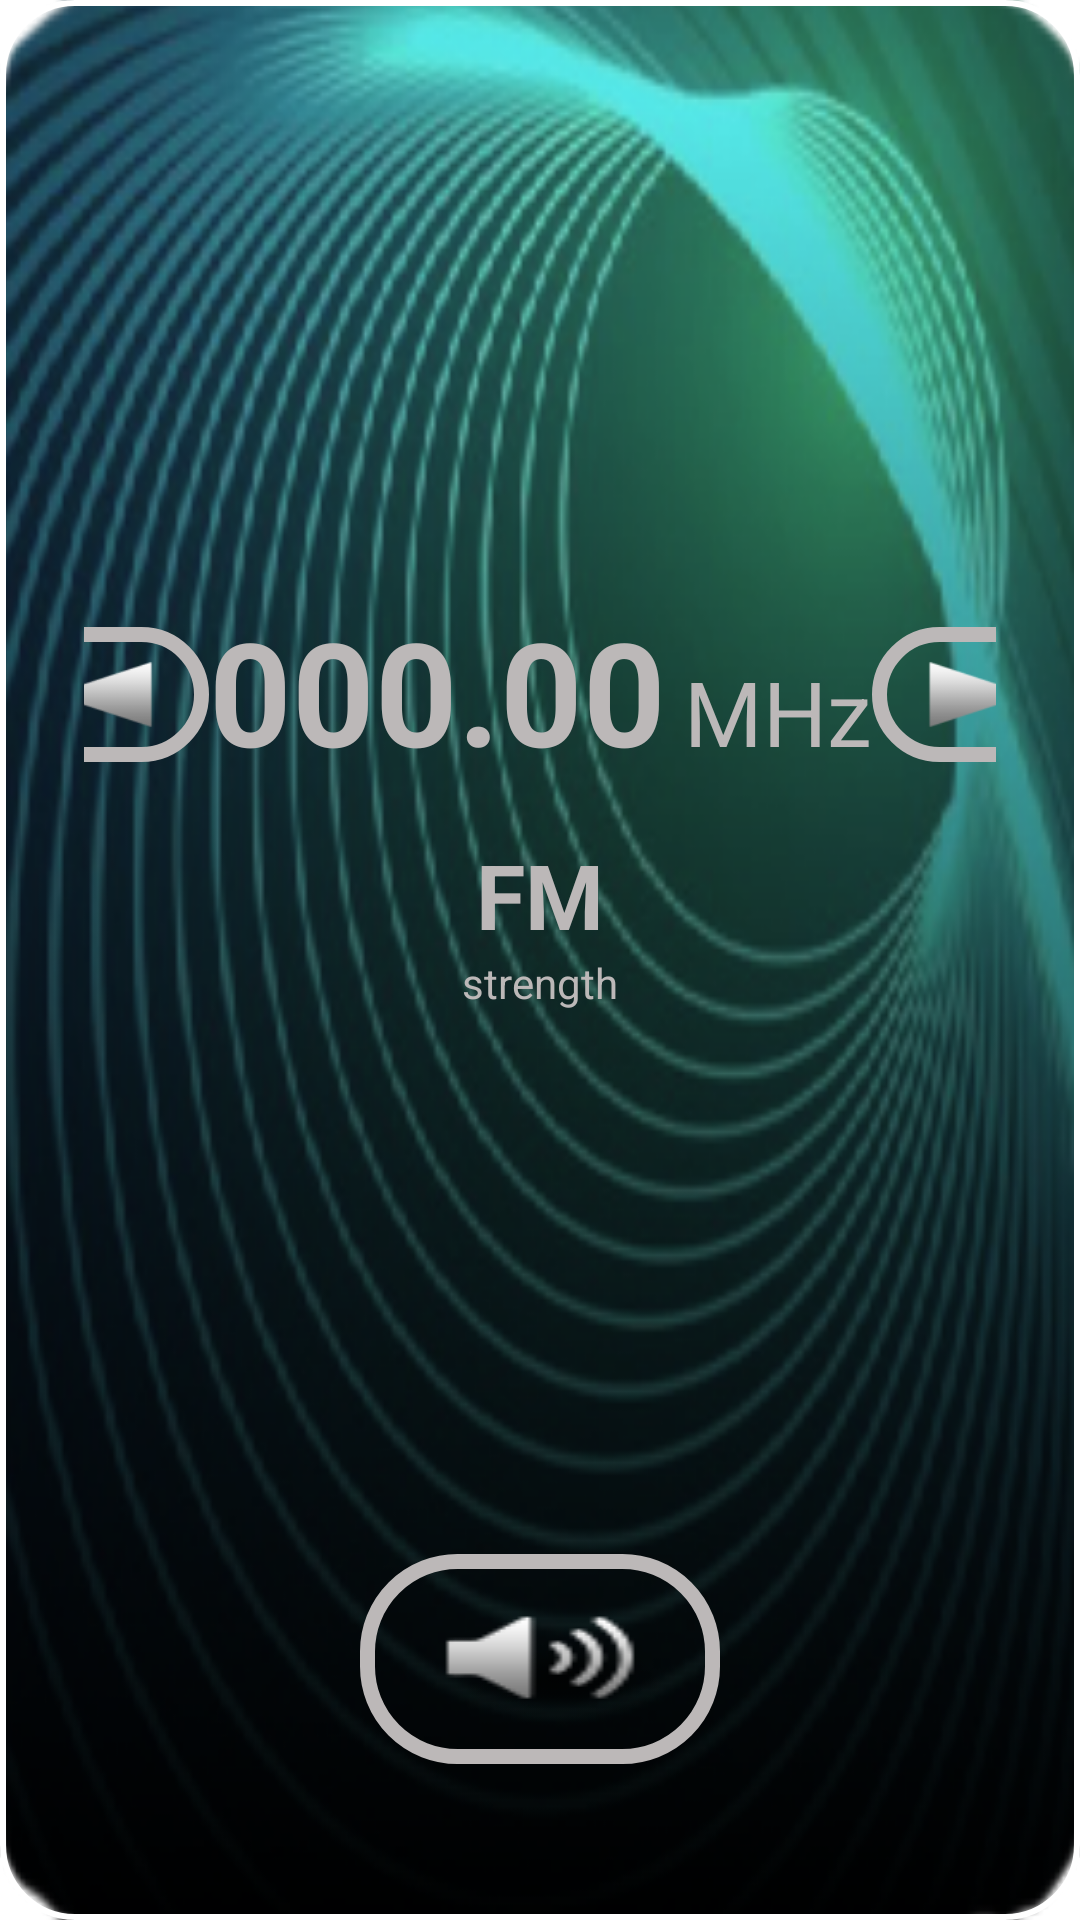

Android layout source for this screen:
<!-- AndroidManifest.xml: application theme Theme.VirtualDisplayTest -->
<!-- res/layout/tuner_page.xml -->
<?xml version="1.0" encoding="utf-8"?>
<androidx.constraintlayout.widget.ConstraintLayout
    xmlns:android="http://schemas.android.com/apk/res/android"
    xmlns:app="http://schemas.android.com/apk/res-auto"
    android:layout_width="match_parent"
    android:layout_height="match_parent">

    <FrameLayout
        android:id="@+id/tuner_page"
        android:layout_width="match_parent"
        android:layout_height="match_parent"
        android:background="@drawable/tuner"
        android:padding="28dp">


        <LinearLayout
            android:id="@+id/freqRow"
            android:layout_width="match_parent"
            android:layout_height="67dp"
            android:layout_gravity="center_horizontal"
            android:layout_marginVertical="170dp"
            android:gravity="center_horizontal"
            android:orientation="horizontal">

            <androidx.appcompat.widget.AppCompatButton
                android:id="@+id/btnSeekDown"
                android:layout_width="80dp"
                android:layout_height="45dp"
                android:layout_gravity="center_vertical"
                android:layout_marginStart="30dp"
                android:background="@drawable/btnseekdown"/>

            <Space
                android:layout_width="wrap_content"
                android:layout_height="wrap_content"
                android:layout_weight="0.6" />

            <TextView
                android:id="@+id/tvFrequency"
                android:layout_width="wrap_content"
                android:layout_height="wrap_content"
                android:text="000.00"
                android:textColor="#BCB8B8"
                android:textSize="48sp"
                android:textStyle="bold" />

            <TextView
                android:id="@+id/tvFrequencyUnit"
                android:layout_width="wrap_content"
                android:layout_height="wrap_content"
                android:layout_marginStart="6dp"
                android:text="MHz"
                android:textColor="#BCB8B8"
                android:textSize="30sp" />

            <Space
                android:layout_width="wrap_content"
                android:layout_height="wrap_content"
                android:layout_weight="0.6" />

            <androidx.appcompat.widget.AppCompatButton
                android:id="@+id/btnSeekUp"
                android:layout_width="80dp"
                android:layout_height="45dp"
                android:layout_marginEnd="30dp"
                android:layout_gravity="center_vertical"
                android:background="@drawable/btnseekup" />
        </LinearLayout>




        <TextView
            android:id="@+id/tvBand"
            android:layout_width="wrap_content"
            android:layout_height="wrap_content"
            android:layout_gravity="top|center_horizontal"
            android:layout_marginTop="250dp"
            android:textSize="30sp"
            android:textStyle="bold"
            android:textColor="#BCB8B8"
            android:text="FM"/>

        

        <TextView
            android:id="@+id/tvSignal"
            android:layout_width="wrap_content"
            android:layout_height="wrap_content"
            android:layout_gravity="top|center_horizontal"
            android:layout_marginTop="290dp"
            android:text="strength"
            android:textColor="#BCB8B8"
            android:textSize="14sp" />

        <LinearLayout
            android:id="@+id/buttonRow"
            android:layout_width="match_parent"
            android:layout_height="wrap_content"
            android:layout_gravity="bottom"
            android:layout_marginBottom="24dp"
            android:orientation="horizontal"
            android:gravity="center"
            android:paddingHorizontal="8dp">



            <androidx.appcompat.widget.AppCompatImageButton
                android:id="@+id/btnMute"
                android:layout_width="120dp"
                android:layout_height="wrap_content"
                android:background="@drawable/btn_unmute"/>
        </LinearLayout>

        <TextView
            android:id="@+id/tunerNote"
            android:layout_width="wrap_content"
            android:layout_height="wrap_content"
            android:layout_gravity="center"
            android:text=""
            android:textColor="@android:color/black"
            android:textSize="14sp" />

    </FrameLayout>
</androidx.constraintlayout.widget.ConstraintLayout>
<!-- resources referenced by this layout -->
<resources>
  <!-- drawable btnseekdown (drawable) -->
  <?xml version="1.0" encoding="utf-8"?>
  <selector xmlns:android="http://schemas.android.com/apk/res/android">
  
      
      <item android:state_pressed="true">
          <layer-list>
              <item>
                  
                  <bitmap
                      android:src="@drawable/backward_select"
                      android:gravity="fill" />
              </item>
              <item>
                  <shape android:shape="rectangle">
                      <solid android:color="@android:color/transparent" />
                      
                      <stroke android:width="5dp" android:color="#FFFFFF" />
                      <corners android:radius="30dp"/>
                  </shape>
              </item>
          </layer-list>
      </item>
  
      
      <item>
          <layer-list>
              <item>
                  <bitmap
                      android:src="@drawable/backward_normal"
                      android:gravity="fill" />
              </item>
              <item>
                  <shape android:shape="rectangle">
                      <solid android:color="@android:color/transparent" />
                      <stroke android:width="5dp" android:color="#BCB8B8" />
                      <corners android:radius="30dp"/>
                  </shape>
              </item>
          </layer-list>
      </item>
  
  </selector>
  <!-- drawable btnseekup (drawable) -->
  <?xml version="1.0" encoding="utf-8"?>
  <selector xmlns:android="http://schemas.android.com/apk/res/android">
  
      
      <item android:state_pressed="true">
          <layer-list>
              <item>
                  
                  <bitmap
                      android:src="@drawable/forward_select"
                      android:gravity="fill" />
              </item>
              <item>
                  <shape android:shape="rectangle">
                      <solid android:color="@android:color/transparent" />
                      
                      <stroke android:width="5dp" android:color="#FFFFFF" />
                      <corners android:radius="30dp"/>
                  </shape>
              </item>
          </layer-list>
      </item>
  
      
      <item>
          <layer-list>
              <item>
                  <bitmap
                      android:src="@drawable/forward_normal"
                      android:gravity="fill" />
              </item>
              <item>
                  <shape android:shape="rectangle">
                      <solid android:color="@android:color/transparent" />
                      <stroke android:width="5dp" android:color="#BCB8B8" />
                      <corners android:radius="30dp"/>
                  </shape>
              </item>
          </layer-list>
      </item>
  
  </selector>
  <!-- drawable tuner (drawable) -->
  <?xml version="1.0" encoding="utf-8"?>
  <layer-list xmlns:android="http://schemas.android.com/apk/res/android">
  
      <item>
          <bitmap
              android:src="@drawable/radio_information_background"
              android:gravity="fill" />
      </item>
  
      <item>
          <shape android:shape="rectangle">
              <corners android:radius="24dp" />
              <stroke android:width="2dp" android:color="#FFFFFF" />
              <solid android:color="@android:color/transparent" />
          </shape>
      </item>
  
  
  
  </layer-list>
  <style name="Theme.VirtualDisplayTest" parent="Theme.MaterialComponents.DayNight.NoActionBar">
          <item name="colorPrimary">@color/purple_500</item>
          <item name="colorPrimaryVariant">@color/purple_700</item>
          <item name="colorSecondary">@color/teal_200</item>
      </style>
  <!-- not gathered from this repository: default colours our renderer supplied (Android Studio template values) -->
  <color name="purple_500">#FF6200EE</color>
  <color name="purple_700">#FF3700B3</color>
  <color name="teal_200">#FF03DAC5</color>
</resources>
